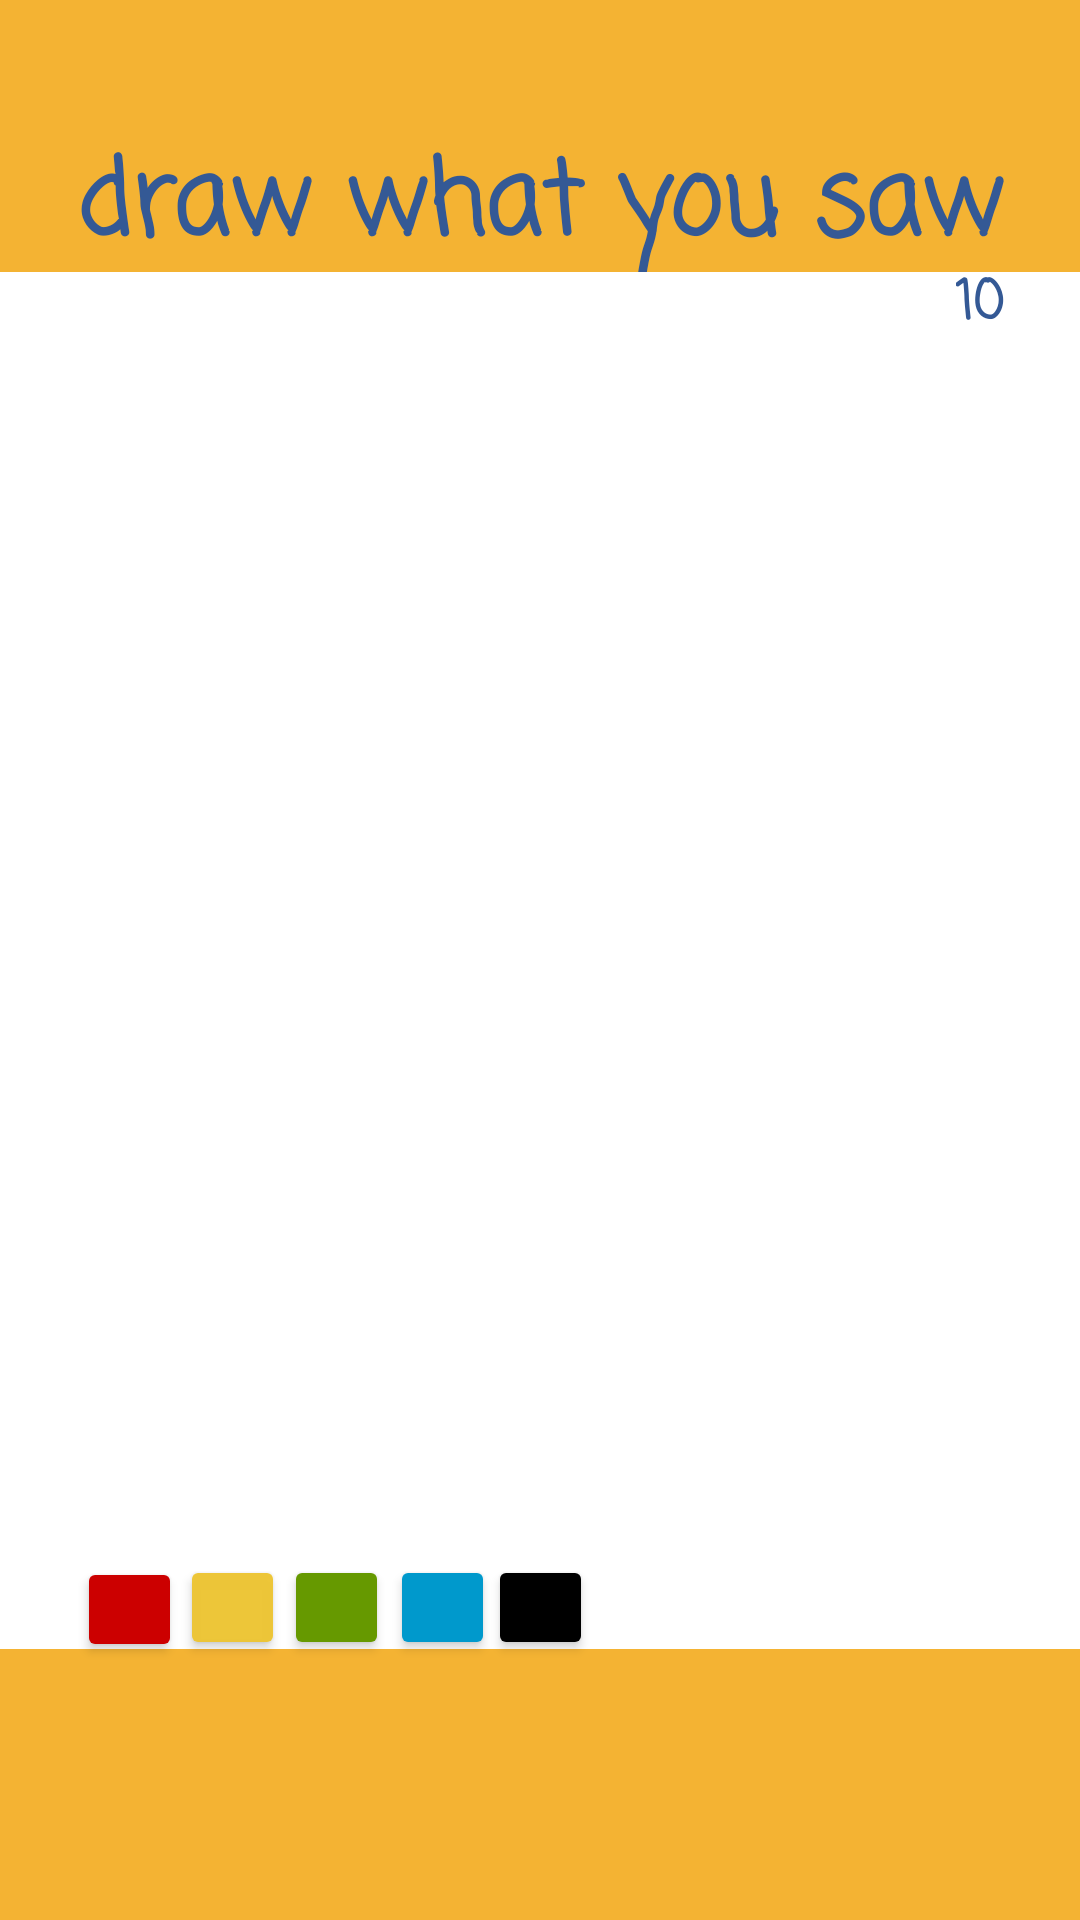

Android layout source for this screen:
<!-- AndroidManifest.xml: application theme Theme.Passasketch -->
<!-- res/layout/next_draw.xml -->
<?xml version="1.0" encoding="utf-8"?>
<androidx.constraintlayout.widget.ConstraintLayout xmlns:android="http://schemas.android.com/apk/res/android"
    xmlns:app="http://schemas.android.com/apk/res-auto"
    xmlns:tools="http://schemas.android.com/tools"
    android:layout_width="match_parent"
    android:layout_height="match_parent"
    android:background="@color/gold">

    <TextView
        android:id="@+id/draw2"
        android:layout_width="wrap_content"
        android:layout_height="wrap_content"
        android:fontFamily="casual"
        android:text="@string/draw_what_you_saw"
        android:textAppearance="@style/TextAppearance.AppCompat.Display1"
        android:textColor="@color/dark_blue"
        android:textStyle="bold"
        app:layout_constraintBottom_toBottomOf="parent"
        app:layout_constraintEnd_toEndOf="parent"
        app:layout_constraintStart_toStartOf="parent"
        app:layout_constraintTop_toTopOf="parent"
        app:layout_constraintVertical_bias="0.073" />

    <View
        android:id="@+id/view"
        android:layout_width="377dp"
        android:layout_height="459dp"
        android:background="@color/white"
        app:layout_constraintBottom_toBottomOf="parent"
        app:layout_constraintEnd_toEndOf="parent"
        app:layout_constraintStart_toStartOf="parent"
        app:layout_constraintTop_toTopOf="parent" />

    <Button
        android:id="@+id/red"
        android:layout_width="35dp"
        android:layout_height="35dp"
        app:backgroundTint="@android:color/holo_red_dark"
        app:layout_constraintBottom_toBottomOf="parent"
        app:layout_constraintEnd_toEndOf="parent"
        app:layout_constraintHorizontal_bias="0.079"
        app:layout_constraintStart_toStartOf="parent"
        app:layout_constraintTop_toTopOf="parent"
        app:layout_constraintVertical_bias="0.858" />

    <Button
        android:id="@+id/yellow"
        android:layout_width="35dp"
        android:layout_height="35dp"
        app:backgroundTint="#F8EDC534"
        app:layout_constraintBottom_toBottomOf="parent"
        app:layout_constraintEnd_toEndOf="parent"
        app:layout_constraintHorizontal_bias="0.185"
        app:layout_constraintStart_toStartOf="parent"
        app:layout_constraintTop_toTopOf="parent"
        app:layout_constraintVertical_bias="0.857" />

    <Button
        android:id="@+id/green"
        android:layout_width="35dp"
        android:layout_height="35dp"
        app:backgroundTint="@android:color/holo_green_dark"
        app:layout_constraintBottom_toBottomOf="parent"
        app:layout_constraintEnd_toEndOf="parent"
        app:layout_constraintHorizontal_bias="0.291"
        app:layout_constraintStart_toStartOf="parent"
        app:layout_constraintTop_toTopOf="parent"
        app:layout_constraintVertical_bias="0.857" />

    <Button
        android:id="@+id/blue"
        android:layout_width="35dp"
        android:layout_height="35dp"
        app:backgroundTint="@android:color/holo_blue_dark"
        app:layout_constraintBottom_toBottomOf="parent"
        app:layout_constraintEnd_toEndOf="parent"
        app:layout_constraintHorizontal_bias="0.4"
        app:layout_constraintStart_toStartOf="parent"
        app:layout_constraintTop_toTopOf="parent"
        app:layout_constraintVertical_bias="0.857" />

    <Button
        android:id="@+id/black"
        android:layout_width="35dp"
        android:layout_height="35dp"
        app:backgroundTint="@color/black"
        app:layout_constraintBottom_toBottomOf="parent"
        app:layout_constraintEnd_toEndOf="parent"
        app:layout_constraintHorizontal_bias="0.501"
        app:layout_constraintStart_toStartOf="parent"
        app:layout_constraintTop_toTopOf="parent"
        app:layout_constraintVertical_bias="0.857" />

    <TextView
        android:id="@+id/timer"
        android:layout_width="wrap_content"
        android:layout_height="wrap_content"
        android:fontFamily="casual"
        android:text="@string/_10"
        android:textAppearance="@style/TextAppearance.AppCompat.Medium"
        android:textColor="@color/dark_blue"
        android:textStyle="bold"
        app:layout_constraintBottom_toBottomOf="parent"
        app:layout_constraintEnd_toEndOf="parent"
        app:layout_constraintHorizontal_bias="0.926"
        app:layout_constraintStart_toStartOf="parent"
        app:layout_constraintTop_toTopOf="parent"
        app:layout_constraintVertical_bias="0.143" />
</androidx.constraintlayout.widget.ConstraintLayout>
<!-- resources referenced by this layout -->
<resources>
  <color name="black">#FF000000</color>
  <color name="dark_blue">#345995</color>
  <color name="gold">#F4B333</color>
  <color name="white">#FFFFFFFF</color>
  <string name="_10">10</string>
  <string name="draw_what_you_saw">draw what you saw</string>
  <style name="Theme.Passasketch" parent="Theme.MaterialComponents.DayNight.NoActionBar">
          
          <item name="colorPrimary">@color/purple_500</item>
          <item name="colorPrimaryVariant">@color/purple_700</item>
          <item name="colorOnPrimary">@color/white</item>
          
          <item name="colorSecondary">@color/teal_200</item>
          <item name="colorSecondaryVariant">@color/teal_700</item>
          <item name="colorOnSecondary">@color/black</item>
          
          <item name="android:statusBarColor" tools:targetApi="l">?attr/colorPrimaryVariant</item>
          
      </style>
  <color name="purple_500">#FF6200EE</color>
  <color name="purple_700">#FF3700B3</color>
  <color name="teal_200">#FF03DAC5</color>
  <color name="teal_700">#FF018786</color>
</resources>
